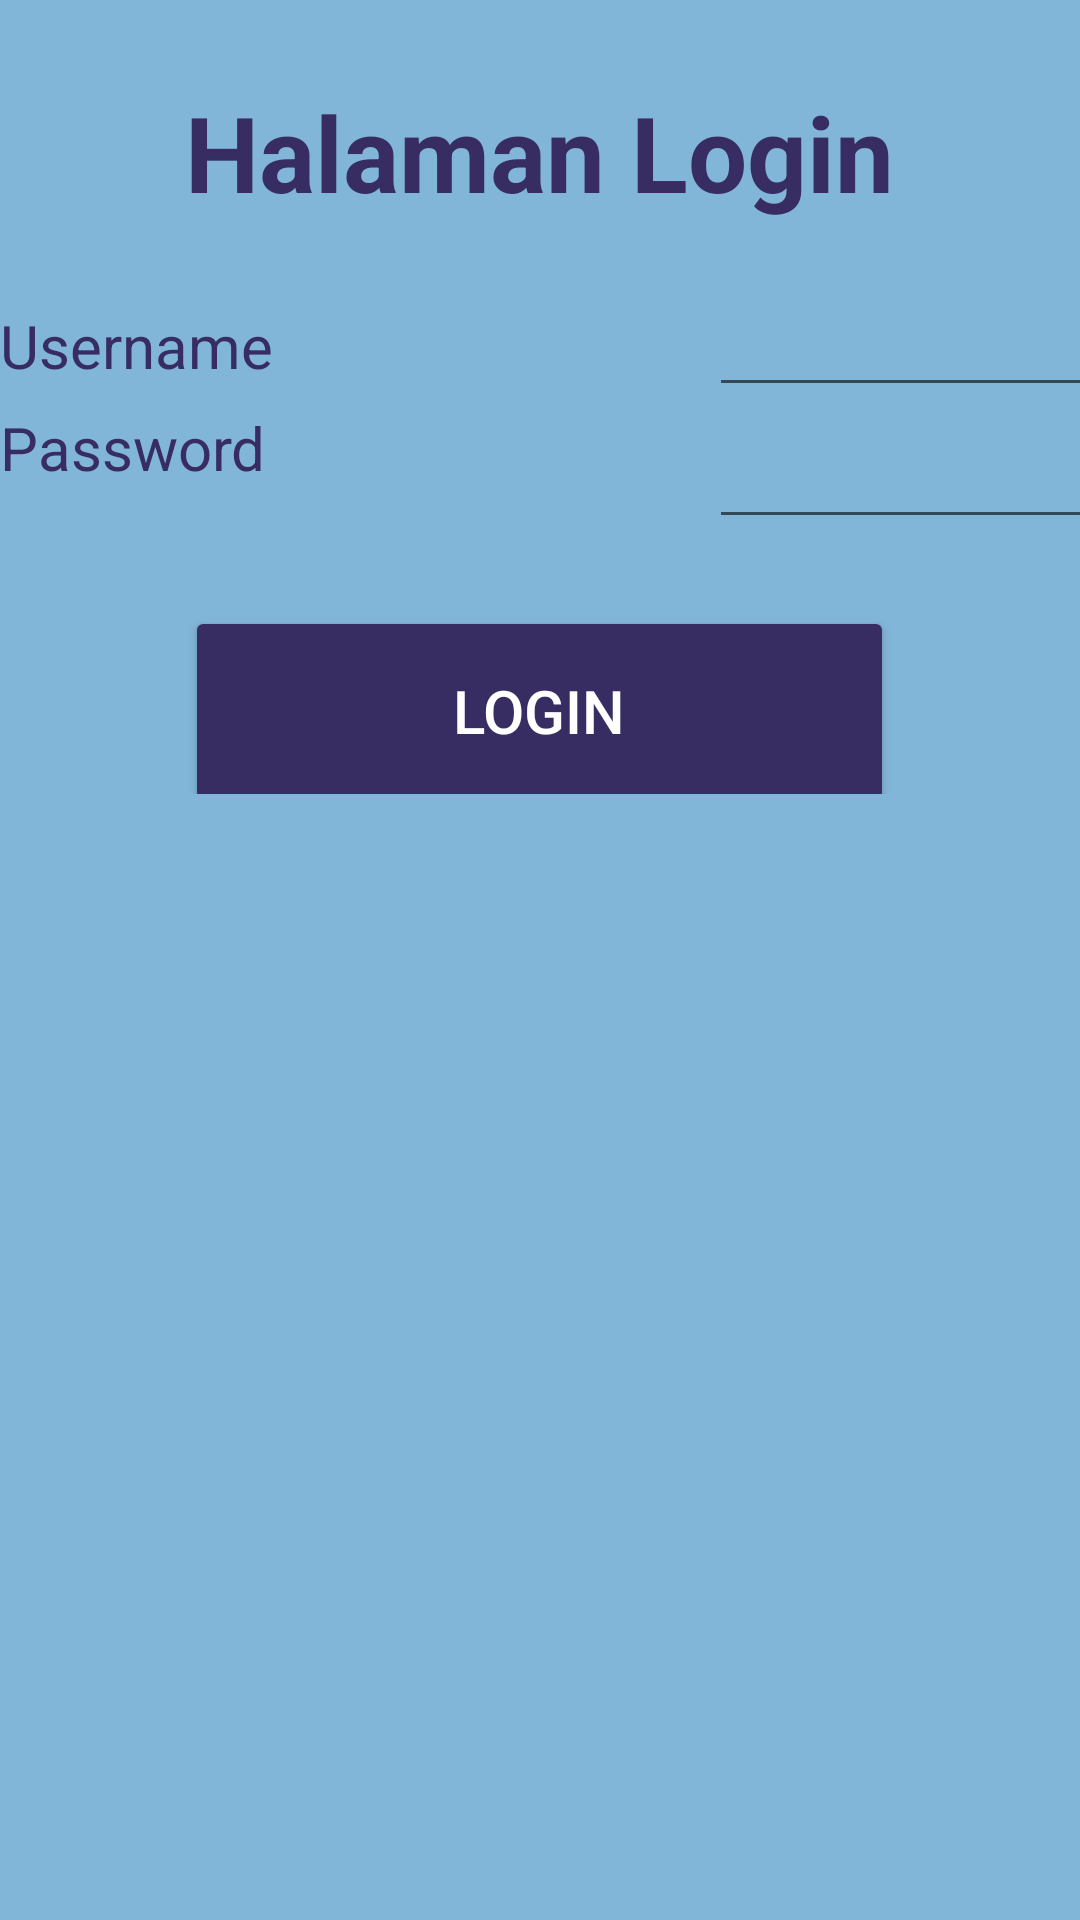

Android layout source for this screen:
<!-- AndroidManifest.xml: application theme Theme.PPLM -->
<!-- res/layout/activity_table_layout_modif.xml -->
<?xml version="1.0" encoding="utf-8"?>
<TableLayout xmlns:android="http://schemas.android.com/apk/res/android"
    android:layout_width="match_parent"
    android:layout_height="match_parent"
    xmlns:app="http://schemas.android.com/apk/res-auto"
    android:paddingTop="20dp"
    android:background="@color/warnalatarAppTable">

    <TableRow
        android:layout_width="match_parent"
        android:layout_height="match_parent"
        android:gravity="center">
        <TextView
            android:layout_width="match_parent"
            android:layout_height="wrap_content"
            android:layout_column="1"
            android:layout_marginTop="10dp"
            android:layout_marginBottom="15dp"
            android:text="Halaman Login"
            android:textColor="@color/warnaTeksAppTable"
            android:textSize="35sp"
            android:textStyle="bold"/>
    </TableRow>

    <TableRow>
        <TextView
            android:layout_width="wrap_content"
            android:layout_height="wrap_content"
            android:layout_column="1"

            android:text="@string/username"
            android:textColor="@color/warnaTeksAppTable"
            android:textSize="20sp"/>
        <EditText
            android:id="@+id/edtusername"
            android:layout_width="wrap_content"
            android:layout_height="wrap_content"
            android:layout_column="2"
            android:width="200dp"
            android:textSize="20sp"/>
    </TableRow>

    <TableRow>
        <TextView
            android:text="@string/password"
            android:layout_width="match_parent"
            android:layout_height="match_parent"
            android:layout_column="1"
            android:textColor="@color/warnaTeksAppTable"
            android:textSize="20sp"/>
        <EditText
            android:id="@+id/edtpassword"
            android:layout_width="wrap_content"
            android:layout_height="wrap_content"
            android:layout_column="2"
            android:width="200dp"
            android:textSize="20sp"/>
    </TableRow>

    <TableRow
        android:layout_width="match_parent"
        android:layout_height="match_parent"
        android:gravity="center">
        <Button
            android:id="@+id/button"
            android:layout_width="wrap_content"
            android:layout_height="70dp"
            android:layout_marginTop="15dp"
            android:backgroundTint="@color/warnaTeksAppTable"
            android:textColor="@color/white"
            android:textSize="20sp"
            android:layout_column="1"
            android:text="@string/tombol"
            app:cornerRadius="0dp"/>
    </TableRow>
</TableLayout>
<!-- resources referenced by this layout -->
<resources>
  <color name="warnaTeksAppTable">#372D62</color>
  <color name="warnalatarAppTable">#82B6D9</color>
  <color name="white">#FFFFFFFF</color>
  <string name="password">Password</string>
  <string name="tombol">Login</string>
  <string name="username">Username</string>
  <style name="Theme.PPLM" parent="Theme.MaterialComponents.DayNight.NoActionBar">
  
          <item name="colorPrimary">@color/orange</item>
          <item name="colorPrimaryVariant">@color/colorAccent</item>
          <item name="colorOnPrimary">@color/white</item>
          
          <item name="colorSecondary">@color/teal_200</item>
          <item name="colorSecondaryVariant">@color/teal_700</item>
          <item name="colorOnSecondary">@color/black</item>
          
          <item name="android:statusBarColor" tools:targetApi="l">?attr/colorPrimaryVariant</item>
      </style>
  <color name="orange">#FF6B6B</color>
  <color name="colorAccent">#D81B60</color>
  <color name="teal_200">#FF03DAC5</color>
  <color name="teal_700">#FF018786</color>
  <color name="black">#FF000000</color>
</resources>
